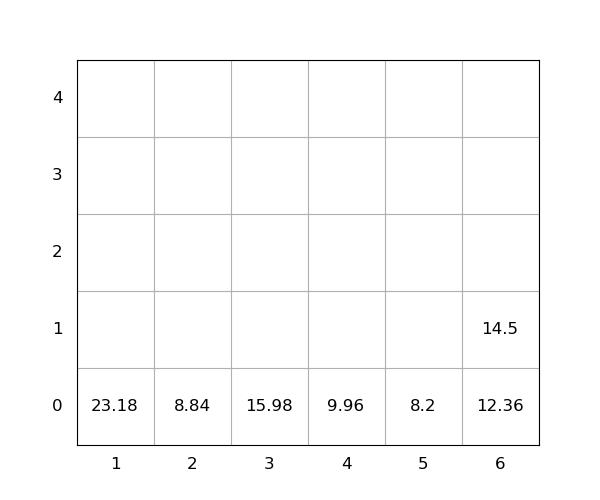

The data file committed next to this chart (first rows):
idx, loc_x, loc_y, loc_z, weight, seq, emerg, reloc, size(ft)
1, 4, 0, 0, 9.96, 0, 0, 0, 20
2, 3, 0, 0, 15.98, 0, 0, 0, 20
3, 2, 0, 0, 8.84, 1, 0, 0, 20
4, 5, 0, 0, 8.2, 2, 0, 0, 20
5, 1, 0, 0, 23.18, 3, 0, 0, 20
6, 6, 0, 0, 12.36, 4, 0, 0, 20
7, 6, 0, 1, 14.5, 5, 0, 0, 20
